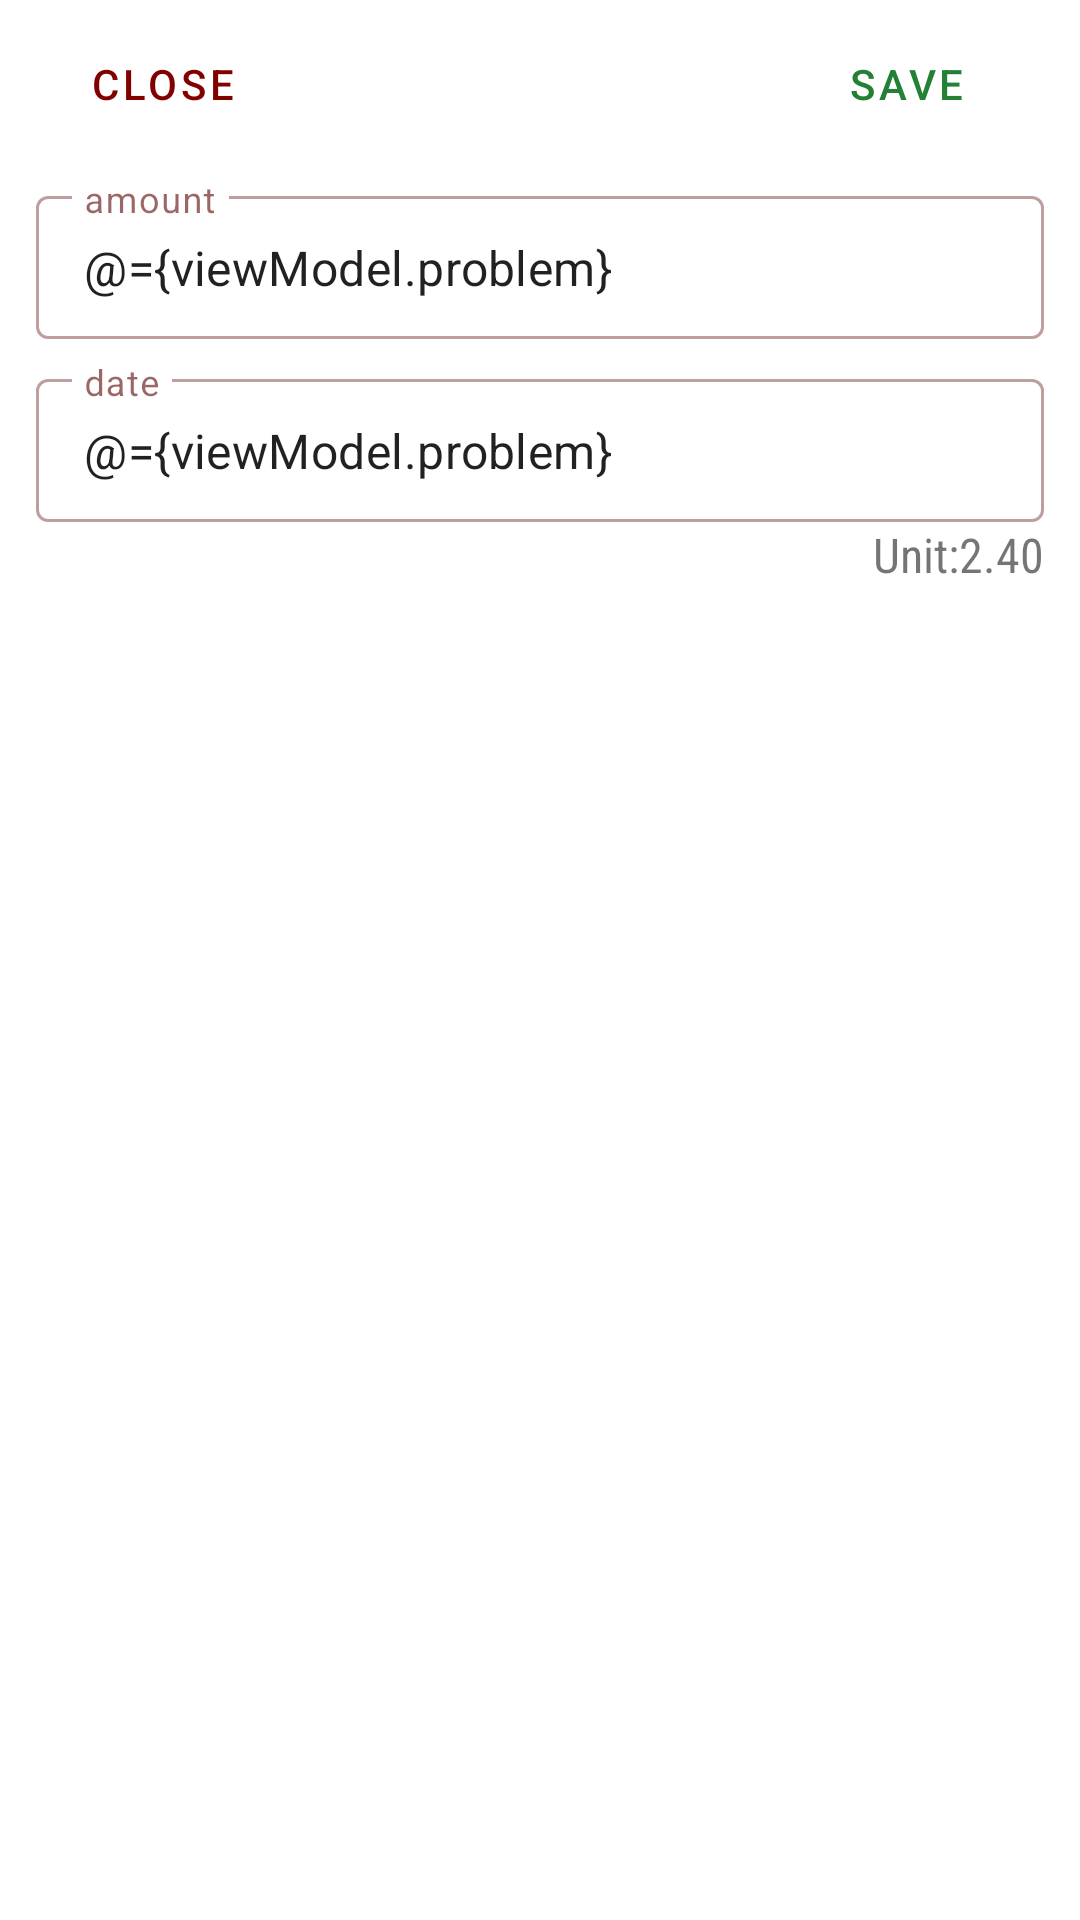

Reconstruct the res/layout file that produces this screen, plus the resources it refers to.
<!-- AndroidManifest.xml: application theme Theme.StockChart -->
<!-- res/layout/activity_add_invest.xml -->
<?xml version="1.0" encoding="utf-8"?>
<androidx.constraintlayout.widget.ConstraintLayout
    xmlns:android="http://schemas.android.com/apk/res/android"
    xmlns:app="http://schemas.android.com/apk/res-auto"
    xmlns:tools="http://schemas.android.com/tools"
    android:layout_width="match_parent"
    android:layout_height="match_parent"
    tools:context=".ui.AddInvestActivity">
    <androidx.core.widget.NestedScrollView
        android:layout_width="match_parent"
        android:layout_height="match_parent"
        android:paddingHorizontal="@dimen/activity_margin"
        android:paddingBottom="@dimen/extra_margin"
        app:layout_constraintBottom_toBottomOf="parent"
        app:layout_constraintEnd_toEndOf="parent"
        app:layout_constraintStart_toStartOf="parent"
        app:layout_constraintTop_toTopOf="parent">

        <androidx.constraintlayout.widget.ConstraintLayout
            android:id="@+id/problemLayout"
            android:layout_width="match_parent"
            android:layout_height="wrap_content">

            <Button
                android:id="@+id/problem_cancel_btn"
                style="@style/Widget.MaterialComponents.Button.OutlinedButton.Icon"
                android:layout_width="wrap_content"
                android:layout_height="wrap_content"
                android:layout_marginTop="@dimen/line_spacing"
                android:text="@string/generic_close"
                android:textAllCaps="true"
                android:textColor="@color/negative_color"
                app:iconTint="@color/negative_color_dark"
                app:layout_constraintEnd_toStartOf="@+id/problem_save_btn"
                app:layout_constraintHorizontal_bias="0.5"
                app:layout_constraintHorizontal_chainStyle="spread_inside"
                app:layout_constraintStart_toStartOf="parent"
                app:layout_constraintTop_toTopOf="parent" />

            <Button
                android:id="@+id/problem_save_btn"
                style="@style/Widget.MaterialComponents.Button.Icon"
                android:layout_width="wrap_content"
                android:layout_height="wrap_content"
                android:layout_marginTop="@dimen/line_spacing"
                android:textColor="@color/dark_green_color"
                android:text="@string/generic_save"
                android:textAllCaps="true"
                app:backgroundTint="@color/cardview_light_background"
                app:layout_constraintEnd_toEndOf="parent"
                app:layout_constraintHorizontal_bias="0.5"
                app:layout_constraintStart_toEndOf="@+id/problem_cancel_btn"
                app:layout_constraintTop_toTopOf="parent" />
            <com.google.android.material.textfield.TextInputLayout
                android:id="@+id/inputamount"
                style="@style/Widget.App.TextInputLayout.Problem"
                android:layout_width="match_parent"
                android:layout_height="wrap_content"
                android:layout_marginTop="@dimen/element_spacing"
                android:hint="@string/amount_text"
                app:layout_constraintEnd_toEndOf="parent"
                app:layout_constraintStart_toStartOf="parent"
                app:layout_constraintTop_toBottomOf="@+id/problem_save_btn">

                <com.google.android.material.textfield.TextInputEditText
                    android:id="@+id/inputAmount_text"
                    android:layout_width="match_parent"
                    android:layout_height="wrap_content"
                    android:inputType="textAutoCorrect|textCapSentences|textMultiLine"
                    android:imeOptions="actionNext"
                    android:text="@={viewModel.problem}" />

            </com.google.android.material.textfield.TextInputLayout>

            <com.google.android.material.textfield.TextInputLayout
                android:id="@+id/InputDate"
                style="@style/Widget.App.TextInputLayout.Problem"
                android:layout_width="match_parent"
                android:layout_height="wrap_content"
                android:layout_marginTop="@dimen/element_spacing"
                android:hint="@string/date_text"
                app:layout_constraintTop_toBottomOf="@+id/inputamount">

                <com.google.android.material.textfield.TextInputEditText
                    android:id="@+id/inputDate_text"
                    android:layout_width="match_parent"
                    android:layout_height="wrap_content"
                    android:imeOptions="actionNext"
                    android:inputType="textAutoCorrect|textCapSentences|textMultiLine"
                    android:text="@={viewModel.problem}" />

            </com.google.android.material.textfield.TextInputLayout>

            <androidx.appcompat.widget.AppCompatTextView
                android:id="@+id/unit"
                android:layout_width="0dp"
                android:layout_height="wrap_content"
                android:fontFamily="sans-serif-condensed"
                android:text="@string/unit_dummy"
                android:textSize="16sp"
                app:layout_constraintBottom_toBottomOf="parent"
                app:layout_constraintEnd_toEndOf="@+id/InputDate"
                app:layout_constraintTop_toBottomOf="@+id/InputDate"
                />
        </androidx.constraintlayout.widget.ConstraintLayout>

    </androidx.core.widget.NestedScrollView>

</androidx.constraintlayout.widget.ConstraintLayout>
<!-- resources referenced by this layout -->
<resources>
  <color name="dark_green_color">#238035</color>
  <color name="negative_color">#810000</color>
  <color name="negative_color_dark">#570000</color>
  <dimen name="activity_margin">12dp</dimen>
  <dimen name="element_spacing">8dp</dimen>
  <dimen name="extra_margin">16dp</dimen>
  <dimen name="line_spacing">4dp</dimen>
  <string name="amount_text">amount</string>
  <string name="date_text">date</string>
  <string name="generic_close">Close</string>
  <string name="generic_save">Save</string>
  <string name="unit_dummy">Unit:2.40</string>
  <style name="Widget.App.TextInputLayout.Problem">
          <item name="materialThemeOverlay">@style/ThemeOverlay.App.TextInputLayout</item>
          <item name="shapeAppearance">@style/ShapeAppearance.MaterialComponents.SmallComponent</item>
          <item name="hintTextColor">?attr/colorOnSurface</item>
      </style>
  <style name="Theme.StockChart" parent="Theme.MaterialComponents.DayNight.NoActionBar">
          
          <item name="colorPrimary">@color/colorPrimary</item>
          <item name="colorPrimaryVariant">@color/colorPrimaryLight</item>
          <item name="colorOnPrimary">@color/colorPrimaryLighter</item>
          
          <item name="colorSecondary">@color/teal_200</item>
          <item name="colorSecondaryVariant">@color/teal_700</item>
          <item name="colorOnSecondary">@color/light_green_color</item>
          
          <item name="android:statusBarColor" tools:targetApi="l">?attr/colorPrimaryVariant</item>
          
      </style>
  <style name="ThemeOverlay.App.TextInputLayout" parent="">
          <item name="colorPrimary">@color/negative_color</item>
          <item name="colorOnSurface">@color/negative_color_dark</item>
  
          <item name="colorError">@color/negative_color_dark</item>
          <item name="textAppearanceSubtitle1">@style/TextAppearance.MaterialComponents.Subtitle1</item>
          <item name="textAppearanceCaption">@style/TextAppearance.MaterialComponents.Caption</item>
          <item name="editTextStyle">@style/Widget.MaterialComponents.TextInputEditText.OutlinedBox.Dense</item>
      </style>
  <color name="teal_200">#FF03DAC5</color>
  <color name="teal_700">#FF018786</color>
  <color name="light_green_color">#79F692</color>
  <!-- not gathered from this repository: default colours our renderer supplied (Android Studio template values) -->
  <color name="colorPrimary">#FF6200EE</color>
</resources>
